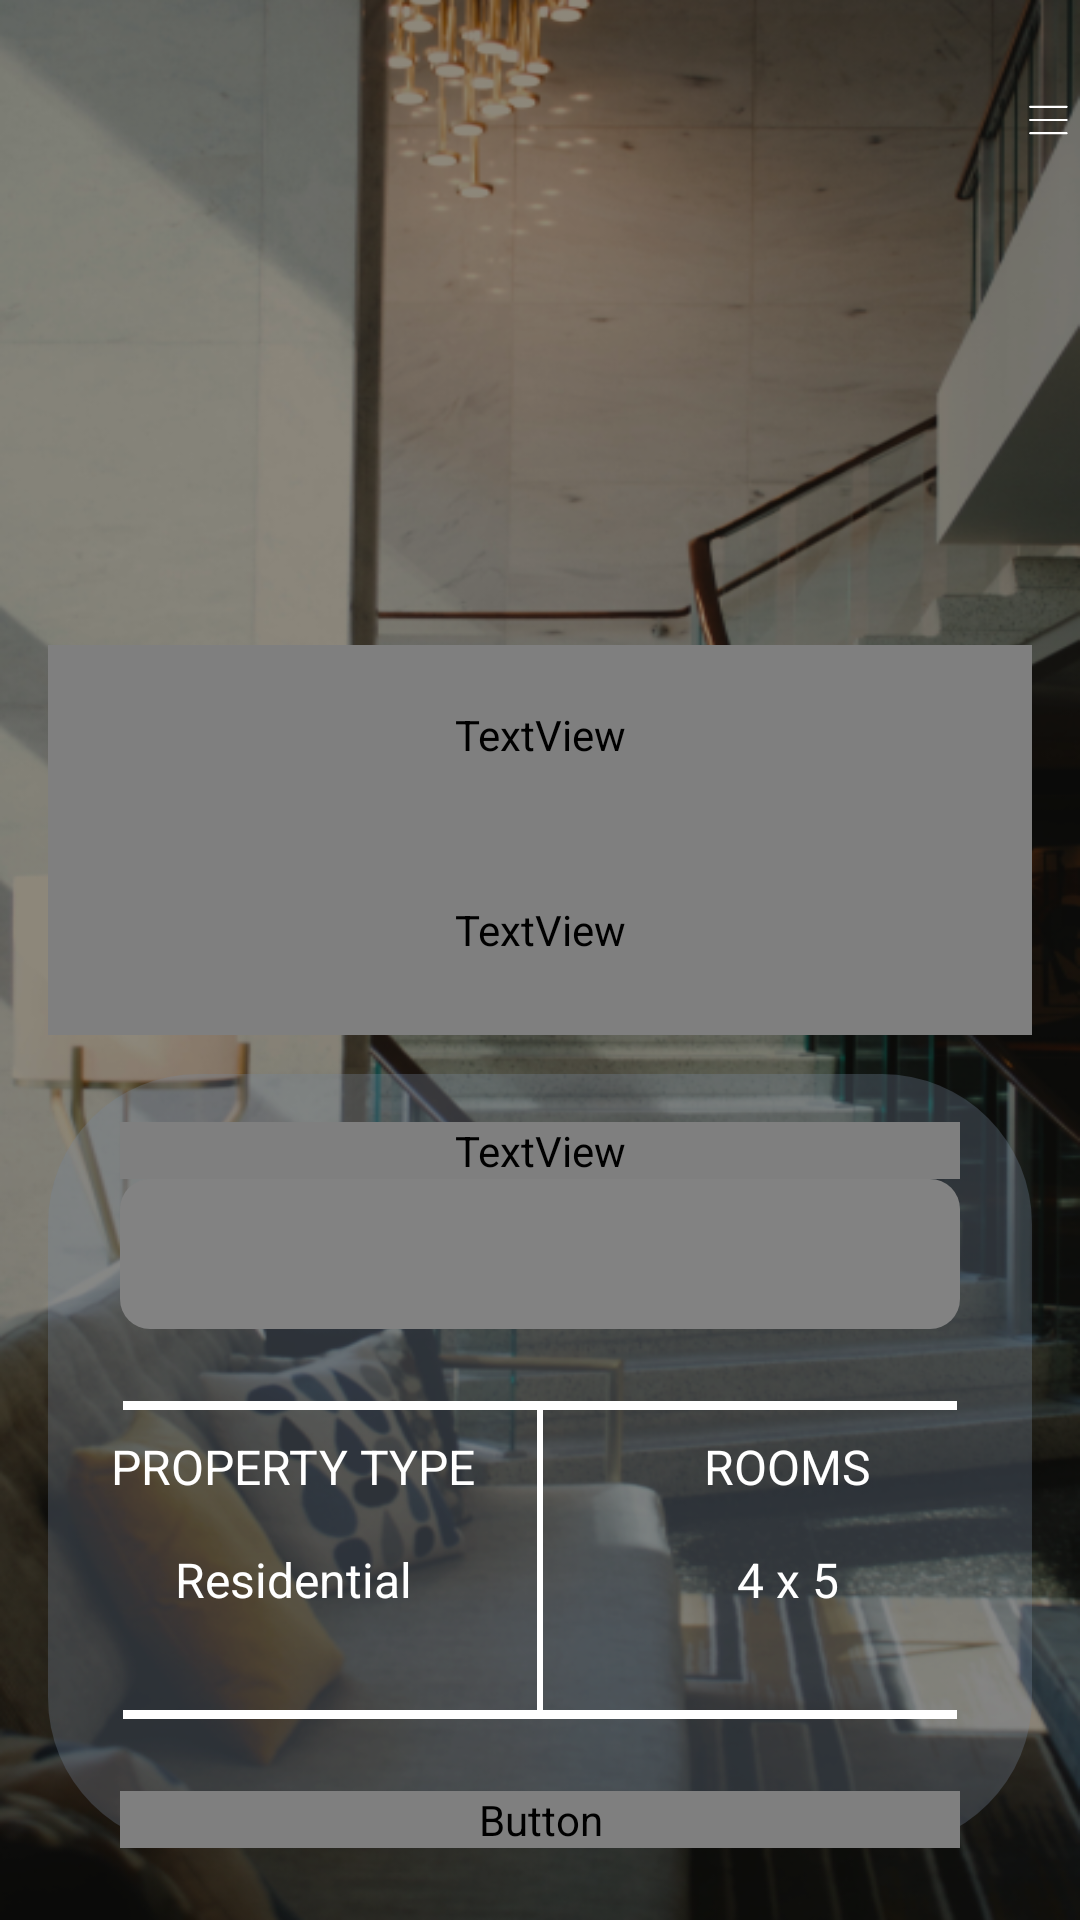

Here is an Android app screen rendered from its layout file. Give the layout XML and the strings, colors and styles it references.
<!-- AndroidManifest.xml: application theme Theme.RealEstate -->
<!-- res/layout/activity_third_page.xml -->
<?xml version="1.0" encoding="utf-8"?>
<androidx.constraintlayout.widget.ConstraintLayout xmlns:android="http://schemas.android.com/apk/res/android"
    xmlns:app="http://schemas.android.com/apk/res-auto"
    xmlns:tools="http://schemas.android.com/tools"
    android:layout_width="match_parent"
    android:layout_height="match_parent"
    android:background="#000000"
    tools:context=".ThirdPageActivity">

    <ImageView
        android:id="@+id/imageView"
        android:layout_width="0dp"
        android:layout_height="0dp"
        android:scaleType="fitXY"
        app:layout_constraintBottom_toBottomOf="parent"
        app:layout_constraintEnd_toEndOf="parent"
        app:layout_constraintStart_toStartOf="parent"
        app:layout_constraintTop_toTopOf="parent"
        app:srcCompat="@drawable/house_background"
        tools:ignore="contentDescription"/>

    <ImageView
        android:id="@+id/imageView3"
        android:layout_width="0dp"
        android:layout_height="wrap_content"
        android:layout_marginTop="15dp"
        android:layout_marginStart="320dp"
        android:paddingStart="20dp"
        app:layout_constraintEnd_toEndOf="parent"
        app:layout_constraintStart_toStartOf="parent"
        app:layout_constraintTop_toTopOf="parent"
        app:srcCompat="@drawable/ic_menu_icon_1" />

    <TextView
        android:id="@+id/textView2"
        android:layout_width="0dp"
        android:layout_height="60dp"
        android:layout_marginStart="16dp"
        android:layout_marginTop="150dp"
        android:layout_marginEnd="16dp"
        android:fontFamily="@font/poppins_bold"
        android:text="Need a"
        android:textColor="#FCF6F6"
        android:textSize="50sp"
        app:layout_constraintEnd_toEndOf="parent"
        app:layout_constraintStart_toStartOf="parent"
        app:layout_constraintTop_toBottomOf="@+id/imageView3" />

    <TextView
        android:id="@+id/textView6"
        android:layout_width="0dp"
        android:layout_height="70dp"
        android:layout_marginStart="16dp"
        android:layout_marginEnd="16dp"
        android:fontFamily="@font/poppins_bold"
        android:text="Property?"
        android:textColor="#FCF6F6"
        android:textSize="50sp"
        app:layout_constraintEnd_toEndOf="parent"
        app:layout_constraintHorizontal_bias="0.0"
        app:layout_constraintStart_toStartOf="parent"
        app:layout_constraintTop_toBottomOf="@+id/textView2" />

    <RelativeLayout
        android:layout_width="0dp"
        android:layout_height="0dp"
        android:layout_marginStart="16dp"
        android:layout_marginTop="13dp"
        android:layout_marginEnd="16dp"
        android:layout_marginBottom="24dp"
        android:background="@drawable/rectangleshape"
        app:layout_constraintBottom_toBottomOf="parent"
        app:layout_constraintEnd_toEndOf="parent"
        app:layout_constraintStart_toStartOf="parent"
        app:layout_constraintTop_toBottomOf="@+id/textView6">

        <androidx.constraintlayout.widget.ConstraintLayout
            android:layout_width="match_parent"
            android:layout_height="match_parent">


            <TextView
                android:id="@+id/textView7"
                android:layout_width="0dp"
                android:layout_height="wrap_content"
                android:layout_marginStart="24dp"
                android:layout_marginTop="16dp"
                android:layout_marginEnd="24dp"
                android:fontFamily="@font/poppins_bold"
                android:text="Locations"
                android:textColor="#ffffff"
                android:textSize="16sp"
                app:layout_constraintEnd_toEndOf="parent"
                app:layout_constraintStart_toStartOf="parent"
                app:layout_constraintTop_toTopOf="parent" />

            <EditText
                android:id="@+id/editTextTextPersonName"
                android:layout_width="0dp"
                android:layout_height="50dp"
                android:background="@drawable/inputfields"
                app:layout_constraintEnd_toEndOf="@+id/textView7"
                app:layout_constraintStart_toStartOf="@+id/textView7"
                app:layout_constraintTop_toBottomOf="@+id/textView7" />

            <View
                android:id="@+id/divider"
                android:layout_width="0dp"
                android:layout_height="3dp"
                android:layout_marginStart="25dp"
                android:layout_marginTop="24dp"
                android:layout_marginEnd="25dp"
                android:background="?attr/actionModeBackground"
                android:backgroundTint="#ffffff"
                app:layout_constraintEnd_toEndOf="parent"
                app:layout_constraintStart_toStartOf="parent"
                app:layout_constraintTop_toBottomOf="@+id/editTextTextPersonName" />

            <View
                android:id="@+id/divider2"
                android:layout_width="2dp"
                android:layout_height="100dp"
                android:background="?attr/actionModeBackground"
                android:backgroundTint="#ffffff"
                app:layout_constraintEnd_toEndOf="parent"
                app:layout_constraintStart_toStartOf="parent"
                app:layout_constraintTop_toBottomOf="@+id/divider" />

            <View
                android:id="@+id/divider3"
                android:layout_width="0dp"
                android:layout_height="3dp"
                android:layout_marginStart="25dp"
                android:layout_marginEnd="25dp"
                android:background="?attr/actionModeBackground"
                android:backgroundTint="#ffffff"
                app:layout_constraintEnd_toEndOf="parent"
                app:layout_constraintStart_toStartOf="parent"
                app:layout_constraintTop_toBottomOf="@+id/divider2" />

            <TextView
                android:id="@+id/textView8"
                style="@style/myTextStyle"
                android:layout_width="wrap_content"
                android:layout_height="wrap_content"
                android:layout_marginTop="8dp"
                android:text="PROPERTY TYPE"
                app:layout_constraintEnd_toStartOf="@+id/divider2"
                app:layout_constraintStart_toStartOf="parent"
                app:layout_constraintTop_toBottomOf="@+id/divider" />

            <TextView
                android:id="@+id/textView9"
                style="@style/myTextStyle"
                android:layout_width="wrap_content"
                android:layout_height="wrap_content"
                android:layout_marginTop="16dp"
                android:text="Residential"
                app:layout_constraintEnd_toEndOf="@+id/textView8"
                app:layout_constraintStart_toStartOf="@+id/textView8"
                app:layout_constraintTop_toBottomOf="@+id/textView8" />

            <TextView
                android:id="@+id/textView10"
                style="@style/myTextStyle"
                android:layout_width="wrap_content"
                android:layout_height="wrap_content"
                android:layout_marginTop="8dp"
                android:text="ROOMS"
                app:layout_constraintEnd_toEndOf="parent"
                app:layout_constraintStart_toEndOf="@+id/divider2"
                app:layout_constraintTop_toTopOf="@+id/divider2" />

            <TextView
                android:id="@+id/textView11"
                style="@style/myTextStyle"
                android:layout_width="wrap_content"
                android:layout_height="wrap_content"
                android:layout_marginTop="16dp"
                android:text="4 x 5"
                app:layout_constraintEnd_toEndOf="@+id/textView10"
                app:layout_constraintStart_toStartOf="@+id/textView10"
                app:layout_constraintTop_toBottomOf="@+id/textView10" />

            <Button
                android:id="@+id/button2"
                android:layout_width="0dp"
                android:layout_height="wrap_content"
                android:layout_marginStart="24dp"
                android:layout_marginTop="24dp"
                android:layout_marginEnd="24dp"
                android:background="@drawable/button_shape"
                android:textAllCaps="false"
                android:text="Search Properties"
                android:textColor="@color/white"
                android:fontFamily="@font/poppins_bold"
                app:layout_constraintEnd_toEndOf="parent"
                app:layout_constraintStart_toStartOf="parent"
                app:layout_constraintTop_toBottomOf="@+id/divider3" />
        </androidx.constraintlayout.widget.ConstraintLayout>

    </RelativeLayout>

</androidx.constraintlayout.widget.ConstraintLayout>
<!-- resources referenced by this layout -->
<resources>
  <!-- drawable button_shape (drawable) -->
  <?xml version="1.0" encoding="utf-8"?>
  <shape xmlns:android="http://schemas.android.com/apk/res/android"
      android:shape="rectangle">
  
      <stroke
          android:color="#ffFAA0A0"
          android:width="0dp"/>
      <corners
          android:radius="10dp"/>
      <solid
          android:color="#99FF9800"/>
  
  </shape>
  <!-- drawable house_background: png bitmap (drawable, 494453 bytes) -->
  <!-- drawable ic_menu_icon_1 (drawable) -->
  <vector xmlns:android="http://schemas.android.com/apk/res/android"
      android:width="50dp"
      android:height="50dp"
      android:viewportWidth="50"
      android:viewportHeight="50">
    <path
        android:pathData="M8.667,15h30c0.552,0 1,-0.447 1,-1s-0.448,-1 -1,-1h-30c-0.552,0 -1,0.447 -1,1S8.114,15 8.667,15z"
        android:fillColor="#ffffff"/>
    <path
        android:pathData="M8.667,37h30c0.552,0 1,-0.447 1,-1s-0.448,-1 -1,-1h-30c-0.552,0 -1,0.447 -1,1S8.114,37 8.667,37z"
        android:fillColor="#ffffff"/>
    <path
        android:pathData="M8.667,26h30c0.552,0 1,-0.447 1,-1s-0.448,-1 -1,-1h-30c-0.552,0 -1,0.447 -1,1S8.114,26 8.667,26z"
        android:fillColor="#ffffff"/>
  </vector>
  <!-- drawable inputfields (drawable) -->
  <?xml version="1.0" encoding="utf-8"?>
  <shape xmlns:android="http://schemas.android.com/apk/res/android"
      android:shape="rectangle">
      <stroke
          android:color="#4D77869E"
          android:width="0dp"/>
      <corners
          android:radius="10dp"/>
      <solid
          android:color="#828282"/>
      <padding
          android:left="10dp"/>
  
  </shape>
  <!-- drawable rectangleshape (drawable) -->
  <?xml version="1.0" encoding="utf-8"?>
  <shape xmlns:android="http://schemas.android.com/apk/res/android"
      android:shape="rectangle">
      <stroke
          android:color="#FAA0A0"
          android:width="0dp"/>
      <corners
          android:radius="50dp"/>
      <solid
          android:color="#5077869E"/>
  
  </shape>
  <style name="myTextStyle">
  
          <item name="fontFamily">@font/poppins_bold</item>
  
          <item name="android:textSize">16sp</item>
  
          <item name="android:textColor">#FFFFFF</item>
  
      </style>
  <style name="Theme.RealEstate" parent="Theme.AppCompat.DayNight.NoActionBar">
          
          <item name="colorPrimary">@null</item>
          <item name="colorPrimaryVariant">@color/purple_700</item>
          <item name="colorOnPrimary">@color/white</item>
          
          <item name="colorSecondary">@null</item>
          <item name="colorSecondaryVariant">@color/teal_700</item>
          <item name="colorOnSecondary">@color/black</item>
          
          <item name="android:statusBarColor">@android:color/transparent</item>
          
          
      </style>
  <!-- not gathered from this repository: default colours our renderer supplied (Android Studio template values) -->
  <color name="purple_700">#FF3700B3</color>
  <color name="teal_700">#FF018786</color>
  <color name="black">#FF000000</color>
  <color name="white">#FFFFFFFF</color>
</resources>
